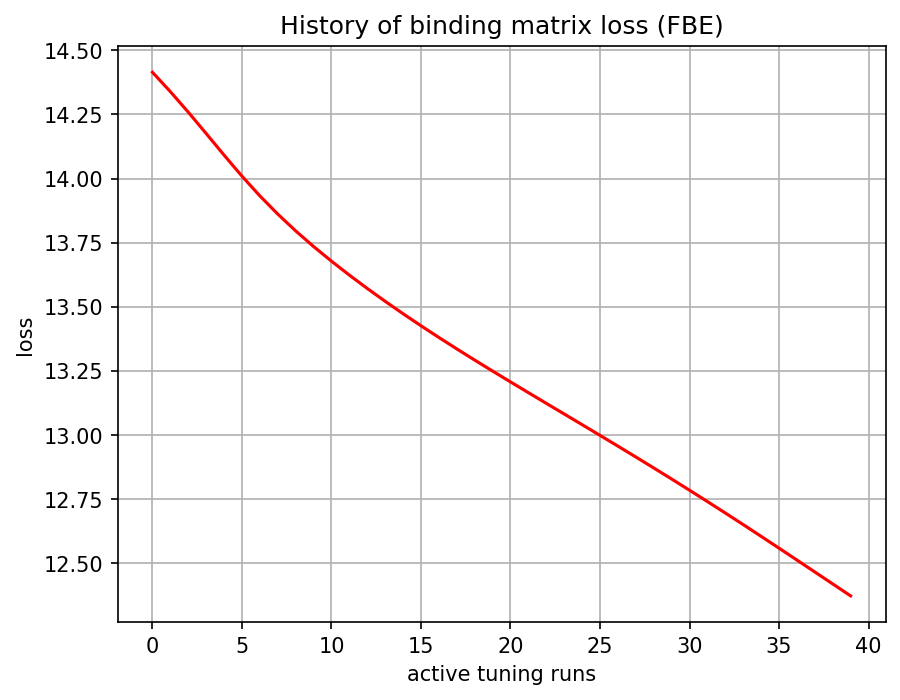

The data file committed next to this chart (first rows):
, 0
0, 14.41
1, 14.34
2, 14.26
3, 14.18
4, 14.09
5, 14.01
6, 13.93
7, 13.86
8, 13.8
9, 13.74
10, 13.68
11, 13.62
12, 13.57
13, 13.52
14, 13.47
15, 13.43
16, 13.38
17, 13.34
18, 13.29
19, 13.25
20, 13.21
21, 13.17
22, 13.12
23, 13.08
24, 13.04
25, 13
26, 12.96
27, 12.91
28, 12.87
29, 12.83
30, 12.79
31, 12.74
32, 12.7
33, 12.65
34, 12.61
35, 12.56
36, 12.51
37, 12.47
38, 12.42
39, 12.37
